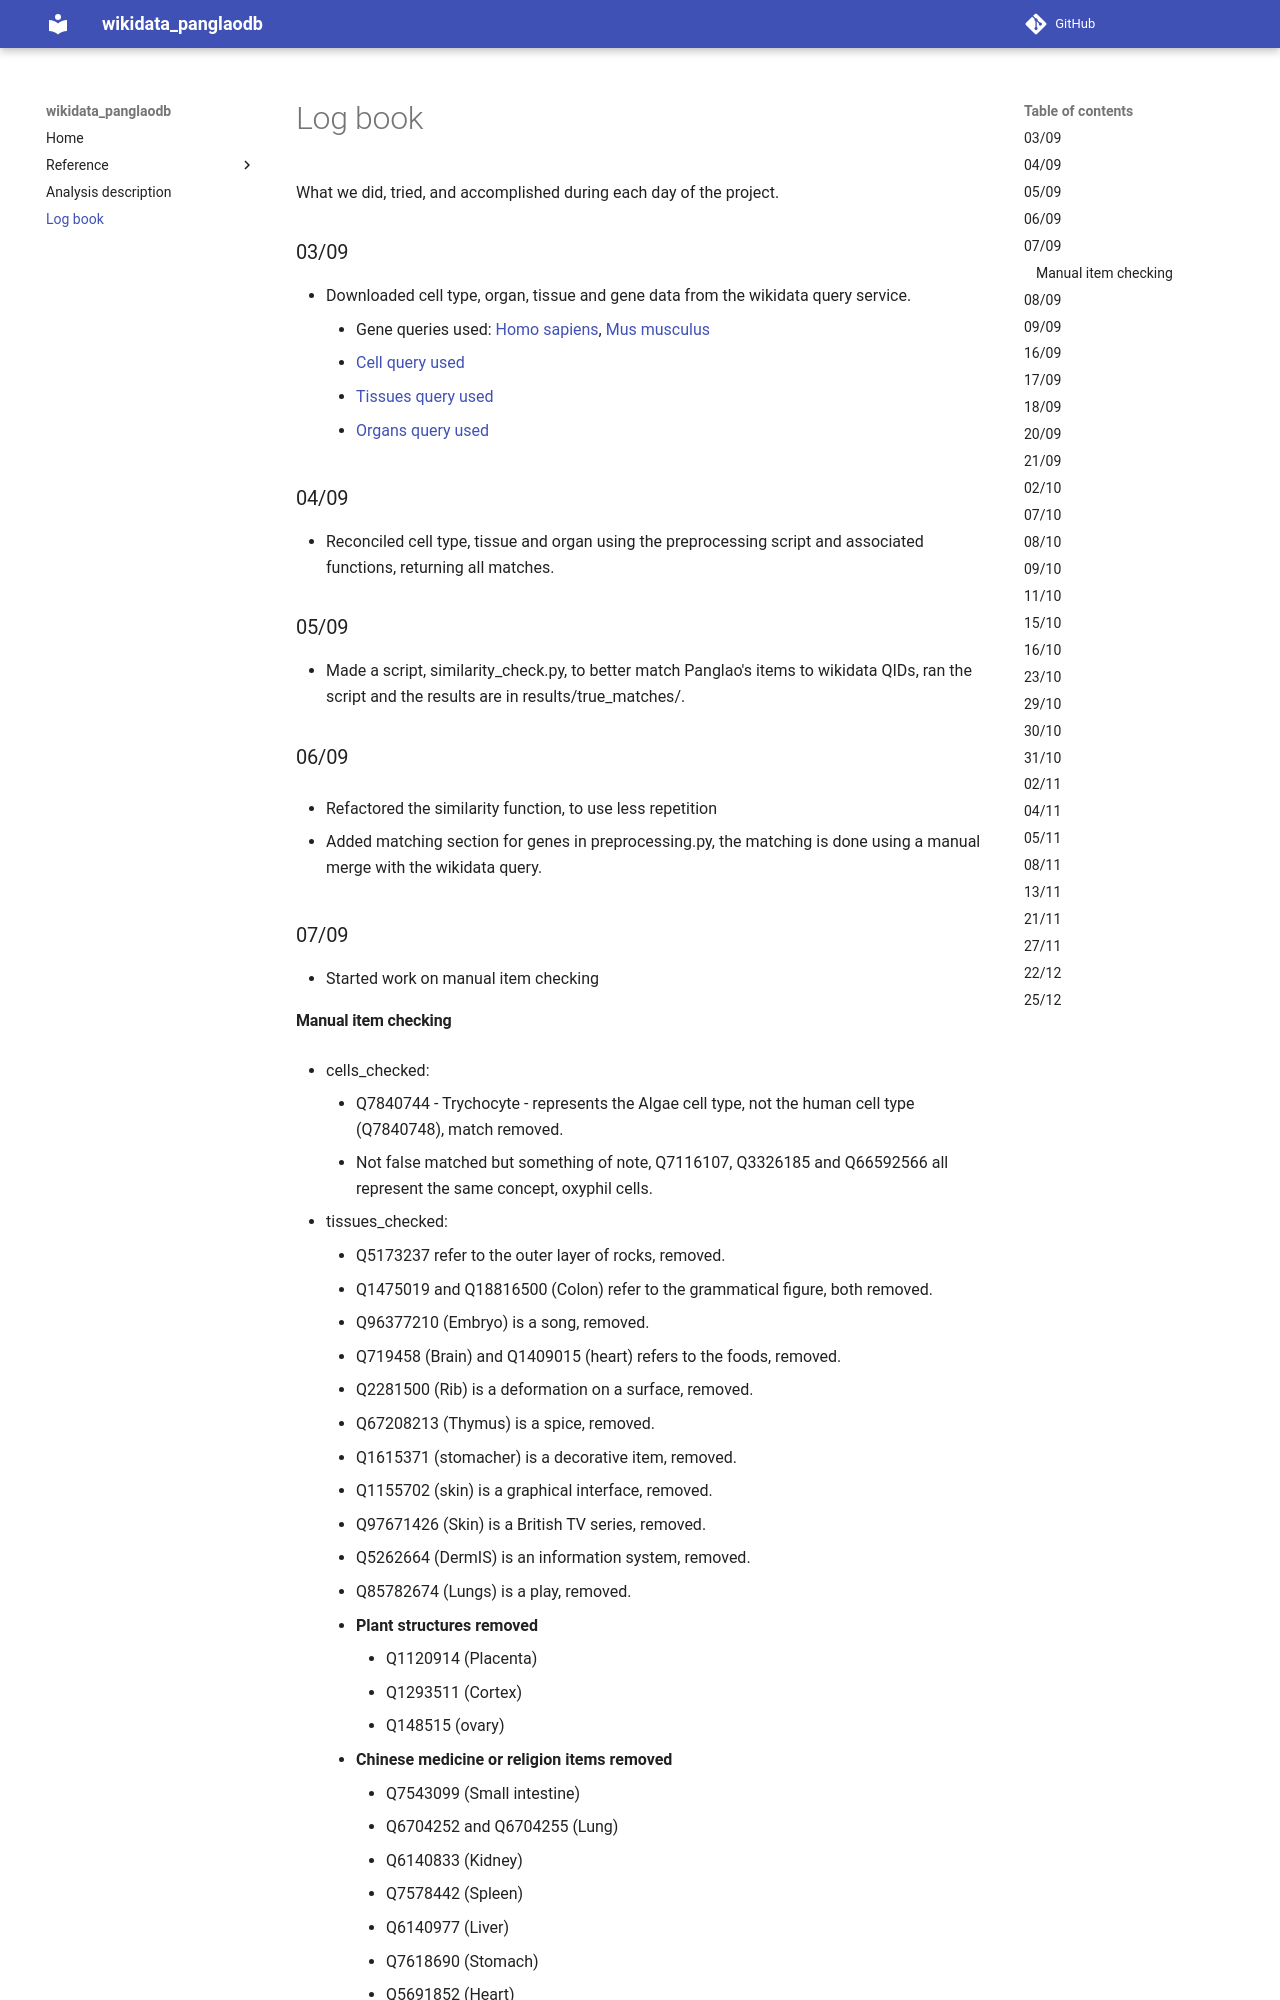

repository: jvfe/wikidata_panglaodb · page: log_book/index.html · generator: mkdocs


What we did, tried, and accomplished during each day of the project.

### 03/09

* Downloaded cell type, organ, tissue and gene data from the wikidata query service.
    * Gene queries used: [Homo sapiens](https://w.wiki/bWc), [Mus musculus](https://w.wiki/bWe)
    * [Cell query used](https://w.wiki/b2v)
    * [Tissues query used](https://w.wiki/bMn)
    * [Organs query used](https://w.wiki/bMp)

### 04/09

* Reconciled cell type, tissue and organ using the preprocessing script and associated functions,
    returning all matches.

### 05/09

* Made a script, similarity_check.py, to better match Panglao's items to wikidata QIDs, ran the script and
    the results are in results/true_matches/.

### 06/09

* Refactored the similarity function, to use less repetition

* Added matching section for genes in preprocessing.py, the matching is done using a manual merge
    with the wikidata query.

### 07/09

* Started work on manual item checking
